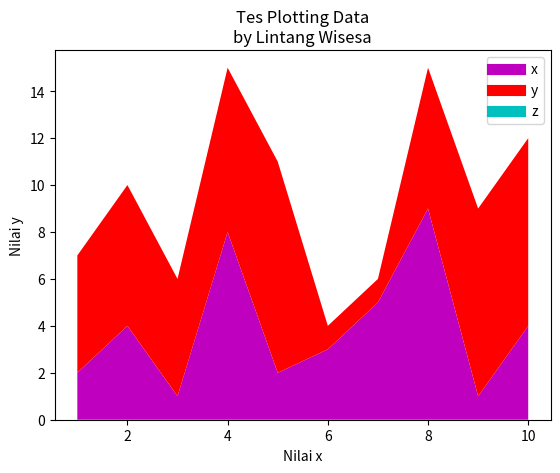

Reproduce this figure in Python.

import matplotlib.pyplot as plt

x = [1, 2, 3, 4, 5, 6, 7, 8, 9, 10]
y = [2, 4, 1, 8, 2, 3, 5, 9, 1, 4]
z = [5, 6, 5, 7, 9, 1, 1, 6, 8, 8]
# x y z jumlah elemen harus sama

plt.stackplot(x, y, z, colors=['m','r','c'])

plt.title('Tes Plotting Data\nby Lintang Wisesa')
plt.xlabel('Nilai x')
plt.ylabel('Nilai y')

# legend untuk stack, bisa dibuat dg plot kosong:
plt.plot([], [], color='m', label='x', linewidth=8)
plt.plot([], [], color='r', label='y', linewidth=8)
plt.plot([], [], color='c', label='z', linewidth=8)
plt.legend()

plt.show()